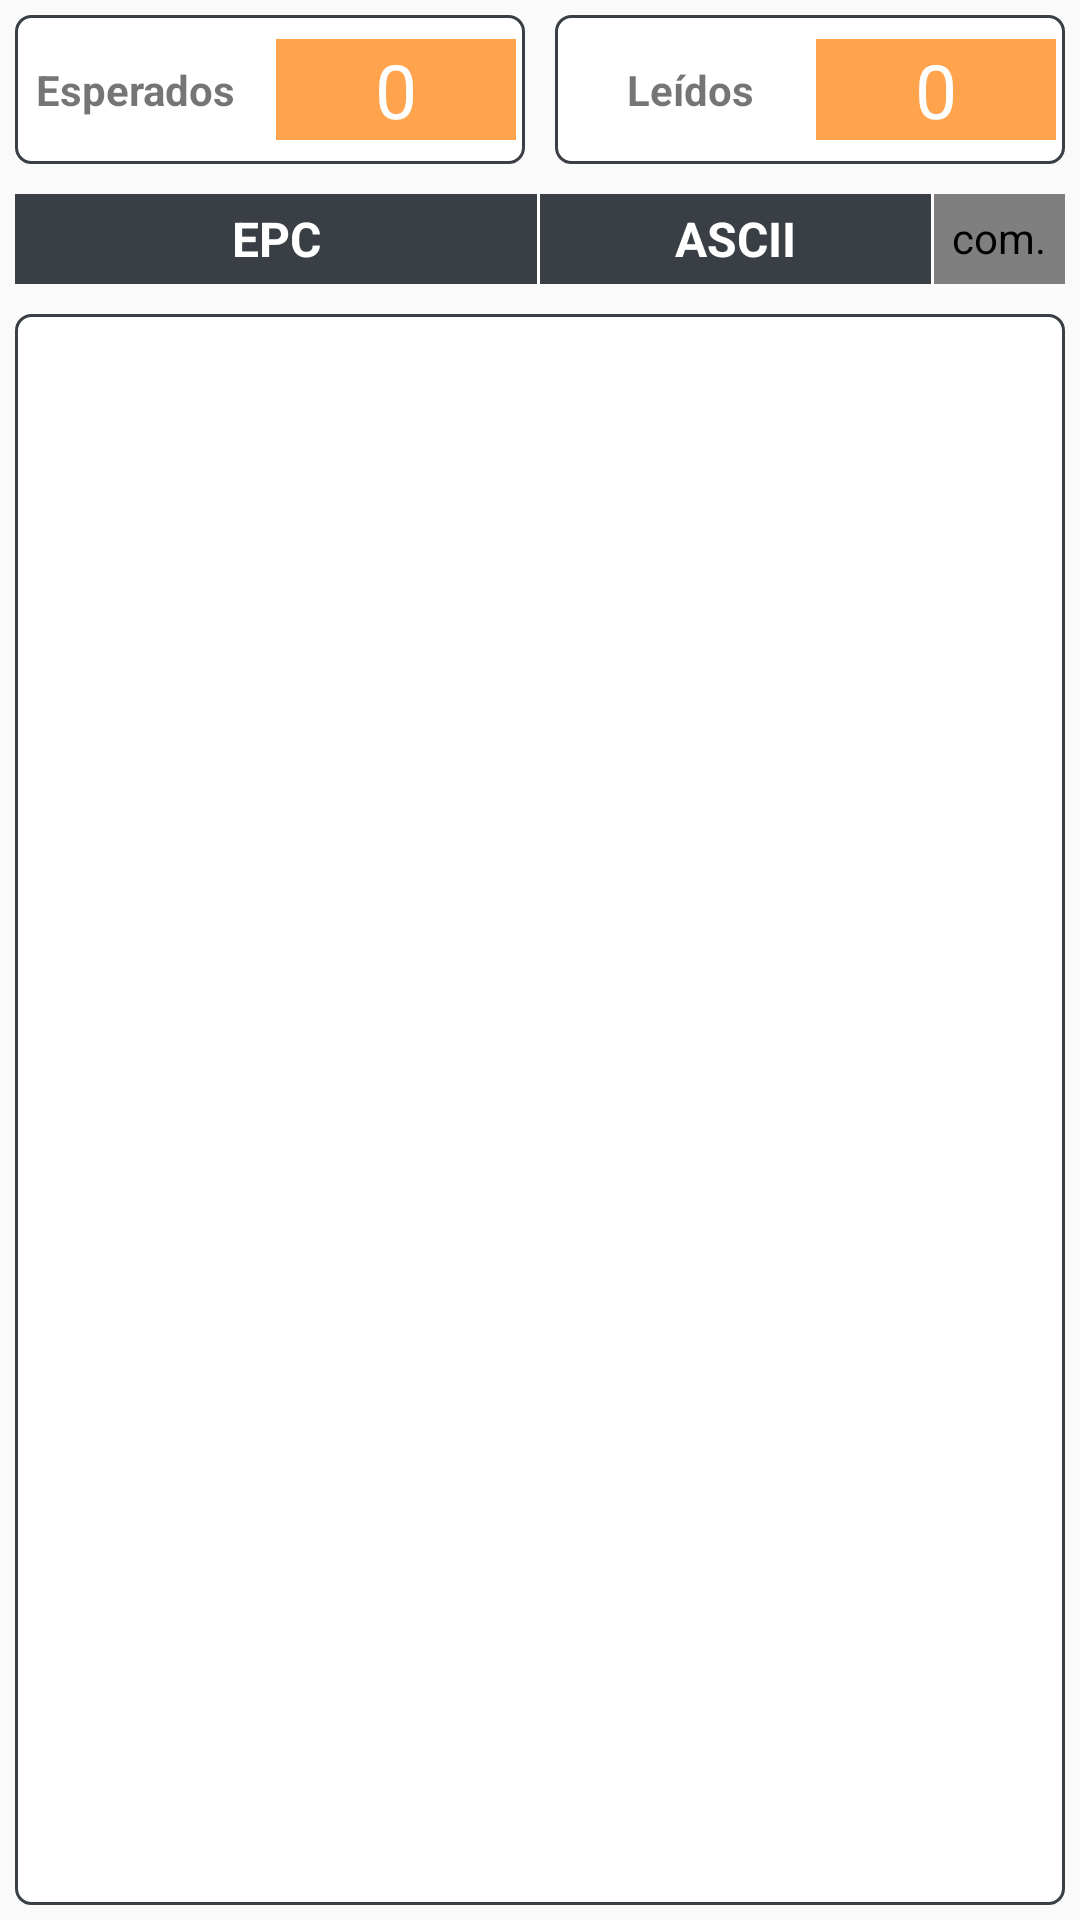

Write the Android layout XML for this screen, with the resource values it uses.
<!-- AndroidManifest.xml: application theme AppTheme -->
<!-- res/layout/validacion_fragment.xml -->
<?xml version="1.0" encoding="utf-8"?>
<RelativeLayout xmlns:android="http://schemas.android.com/apk/res/android"
    android:layout_width="match_parent"
    android:layout_height="wrap_content">

    <LinearLayout
        android:id="@+id/contador"
        android:layout_width="match_parent"
        android:layout_height="wrap_content"
        android:orientation="horizontal">

        <LinearLayout
            android:layout_margin="5dp"
            android:background="@drawable/menu1_rectangle"
            android:layout_width="0dp"
            android:layout_height="wrap_content"
            android:layout_weight="2">

            <TextView
                android:layout_weight="2"
                android:layout_width="0dp"
                android:layout_height="match_parent"
                android:gravity="center"
                android:text="@string/esperados"
                android:textStyle="bold" />

            <TextView
                android:id="@+id/esperados"
                android:layout_width="80dp"
                android:layout_height="match_parent"
                android:layout_marginStart="10dp"
                android:layout_marginTop="5dp"
                android:layout_marginBottom="5dp"
                android:background="@color/faltante"
                android:gravity="center"
                android:text="@string/zeroTxt"
                android:textColor="@color/white"
                android:textSize="25sp" />
        </LinearLayout>

        <LinearLayout
            android:layout_margin="5dp"
            android:background="@drawable/menu1_rectangle"
            android:layout_width="0dp"
            android:layout_height="wrap_content"
            android:layout_weight="2">

            <TextView
                android:layout_weight="2"
                android:layout_width="0dp"
                android:layout_height="match_parent"
                android:gravity="center"
                android:text="@string/leidos"
                android:textStyle="bold" />

            <TextView
                android:id="@+id/leidos"
                android:layout_width="80dp"
                android:layout_height="match_parent"
                android:layout_marginTop="5dp"
                android:layout_marginBottom="5dp"
                android:background="@color/faltante"
                android:gravity="center"
                android:text="@string/zeroTxt"
                android:textColor="@color/white"
                android:textSize="25sp" />

        </LinearLayout>


    </LinearLayout>

    <LinearLayout
        android:id="@+id/header"
        android:layout_width="match_parent"
        android:layout_height="30sp"
        android:layout_below="@+id/contador"
        android:layout_margin="5dp"
        android:layout_marginTop="5dp"
        android:background="@color/menu1p"
        android:orientation="horizontal">

        <TextView
            android:layout_width="0dp"
            android:layout_height="match_parent"
            android:layout_weight="4"
            android:gravity="center"
            android:text="@string/epc"
            android:textColor="@color/white"
            android:textSize="16sp"
            android:textStyle="bold" />

        <View
            android:layout_width="1dp"
            android:layout_height="wrap_content"
            android:background="@color/white" />

        <TextView
            android:id="@+id/ascii"
            android:layout_width="0dp"
            android:layout_height="match_parent"
            android:layout_weight="3"
            android:gravity="center"
            android:text="ASCII"
            android:textColor="@color/white"
            android:textSize="16sp"
            android:textStyle="bold" />

        <View
            android:layout_width="1dp"
            android:layout_height="wrap_content"
            android:background="@color/white" />


        <com.astlix.es_android_c72_astlixpruebas.icons.FontAwesome
            android:layout_width="0dp"
            android:layout_height="match_parent"
            android:layout_weight="1"
            android:gravity="center"
            android:padding="5dp"
            android:text="@string/check_square"
            android:textColor="@color/white"
            android:textSize="16sp"
            android:textStyle="bold" />
    </LinearLayout>

    <LinearLayout
        android:layout_width="match_parent"
        android:layout_height="match_parent"
        android:layout_below="@+id/header"
        android:layout_margin="5dp"
        android:background="@drawable/menu1_rectangle">

        <ListView
            android:id="@+id/listValidacion"
            android:layout_width="match_parent"
            android:layout_height="wrap_content" />

    </LinearLayout>

</RelativeLayout>
<!-- resources referenced by this layout -->
<resources>
  <color name="faltante">#ffa34c</color>
  <color name="menu1p">@color/grisAstlix</color>
  <color name="white">#FFFFFFFF</color>
  <!-- drawable menu1_rectangle (drawable) -->
  <?xml version="1.0" encoding="utf-8"?>
  <shape xmlns:android="http://schemas.android.com/apk/res/android"
      android:shape="rectangle">
      <corners android:radius="5dp" />
  
      <padding
          android:bottom="3dip"
          android:left="3dip"
          android:right="3dip"
          android:top="3dip" />
  
      <solid android:color="@color/white" />
  
      <stroke
          android:width="1dip"
          android:color="@color/menu1p" />
  </shape>
  <string name="check_square"></string>
  <string name="epc">EPC</string>
  <string name="esperados">Esperados</string>
  <string name="leidos">Leídos</string>
  <string name="zeroTxt">0</string>
  <style name="AppTheme" parent="Theme.AppCompat.Light.NoActionBar">
          
          <item name="windowActionBar">false</item>
          <item name="windowNoTitle">true</item>
          <item name="colorPrimary">@color/colorPrimary</item>
          <item name="colorPrimaryDark">@color/colorPrimaryDark</item>
          <item name="colorAccent">@color/colorAccent</item>
      </style>
  <color name="grisAstlix">#393f44</color>
  <color name="colorPrimary">#3F51B5</color>
  <color name="colorPrimaryDark">#303F9F</color>
  <color name="colorAccent">#FF4081</color>
</resources>
